Run: headless pygame with SDL's dummy video driver; simulated clock (each Clock.tick advances the game by its frame time, no real sleeping); random seed 0; keys injected as events and as key.get_pressed() state; no mouse input.
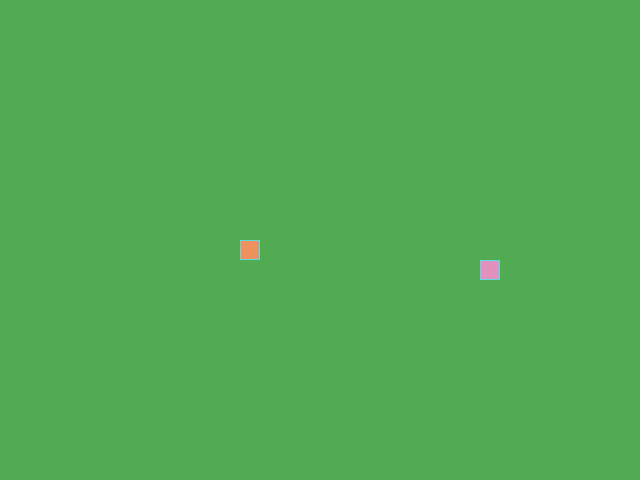
Frame 1 of 4 · flips 1–60 · no input
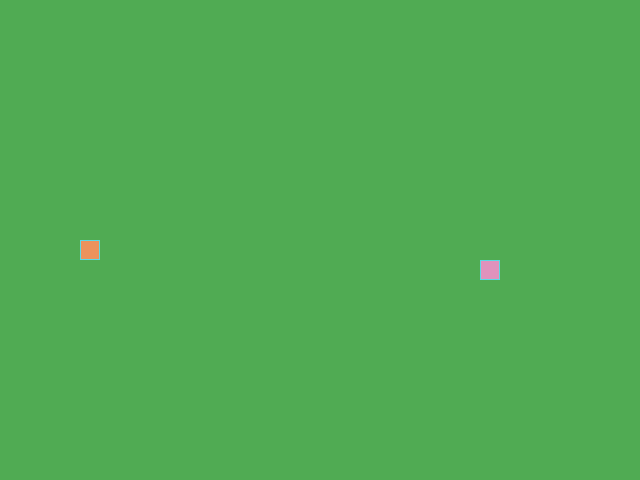
Frame 2 of 4 · flips 61–180 · tapped SPACE, RETURN · held RIGHT (→), D
Frame 3 of 4 · flips 181–300 · held DOWN (↓), S · screen unchanged from frame 2, image omitted
Frame 4 of 4 · flips 301–420 · held LEFT (←), A, UP (↑), W · screen same as frame 1, image omitted

The pygame program that drew these frames:

from random import choice, randint

import pygame

# Константы для размеров поля и сетки:
SCREEN_WIDTH, SCREEN_HEIGHT = 640, 480
GRID_SIZE = 20
GRID_WIDTH = SCREEN_WIDTH // GRID_SIZE
GRID_HEIGHT = SCREEN_HEIGHT // GRID_SIZE

# Направления движения:
UP = (0, -1)
DOWN = (0, 1)
LEFT = (-1, 0)
RIGHT = (1, 0)

# Цвет фона - черный:
BOARD_BACKGROUND_COLOR = (80, 171, 83)

# Цвет границы ячейки
BORDER_COLOR = (93, 216, 228)

# Цвет яблока
APPLE_COLOR = (224, 146, 188)

# Цвет змейки
SNAKE_COLOR = (237, 146, 92)

# Скорость движения змейки:
SPEED = 3

# Настройка игрового окна:
screen = pygame.display.set_mode((SCREEN_WIDTH, SCREEN_HEIGHT), 0, 32)

# Заголовок окна игрового поля:
pygame.display.set_caption('Змейка')

# Настройка времени:
clock = pygame.time.Clock()


class GameObject:
    def __init__(self):
        self.position = (SCREEN_WIDTH // 2), (SCREEN_HEIGHT // 2)
        self.body_color = BOARD_BACKGROUND_COLOR

    def draw(self):
        pass


class Apple(GameObject):

    def randomize_position(self):
        pos = (randint(0, GRID_WIDTH -1) * GRID_SIZE, randint(0, GRID_HEIGHT -1 ) * GRID_SIZE)
        return pos
    
    def __init__(self):
        self.body_color = APPLE_COLOR
        self.position = self.randomize_position()
    
    def draw(self):
        rect = pygame.Rect(self.position, (GRID_SIZE, GRID_SIZE))
        pygame.draw.rect(screen, self.body_color, rect)
        pygame.draw.rect(screen, BORDER_COLOR, rect, 1)


class Snake(GameObject):
    def __init__(self):
        super().__init__()
        self.length = 1
        self.positions = [((SCREEN_WIDTH // 2), (SCREEN_HEIGHT // 2))]
        self.direction = RIGHT
        self.next_direction = None
        self.body_color = SNAKE_COLOR
        self.last = None

    # Метод обновления направления после нажатия на кнопку
    def update_direction(self):
        if self.next_direction:
            self.direction = self.next_direction
            self.next_direction = None

    def move(self):
        head_x, head_y = self.positions[0]
        dx, dy = self.direction

        # Вычисляем новую позицию головы с учётом выхода за границы
        new_x = (head_x + dx * GRID_SIZE) % SCREEN_WIDTH
        new_y = (head_y + dy * GRID_SIZE) % SCREEN_HEIGHT

        new_head = (new_x, new_y)

        # Добавляем новую голову
        self.positions.insert(0, new_head)

        # Если длина не изменилась — удаляем последний сегмент
        if len(self.positions) > self.length:
            self.last = self.positions.pop()  # Сохраняем для затирания
        else:
            self.last = None


    def draw(self):
        for position in self.positions:
            rect = (pygame.Rect(position, (GRID_SIZE, GRID_SIZE)))
            pygame.draw.rect(screen, self.body_color, rect)
            pygame.draw.rect(screen, BORDER_COLOR, rect, 1)

        # Отрисовка головы змейки
        head_rect = pygame.Rect(self.positions[0], (GRID_SIZE, GRID_SIZE))
        pygame.draw.rect(screen, self.body_color, head_rect)
        pygame.draw.rect(screen, BORDER_COLOR, head_rect, 1)

        # Затирание последнего сегмента
        if self.last:
            last_rect = pygame.Rect(self.last, (GRID_SIZE, GRID_SIZE))
            pygame.draw.rect(screen, BOARD_BACKGROUND_COLOR, last_rect)

    def get_head_position(self):
        return self.positions[0]

    def reset(self):
        # сбрасывает змейку в начальное состояние
        self.length = 1
        self.positions = ((SCREEN_WIDTH // 2), (SCREEN_HEIGHT // 2))
        self.direction = choice([UP, DOWN, LEFT, RIGHT])
        self.last = None

# Функция обработки действий пользователя
def handle_keys(game_object):
    for event in pygame.event.get():
        if event.type == pygame.QUIT:
            pygame.quit()
            raise SystemExit
        elif event.type == pygame.KEYDOWN:
            if event.key == pygame.K_UP and game_object.direction != DOWN:
                game_object.next_direction = UP
            elif event.key == pygame.K_DOWN and game_object.direction != UP:
                game_object.next_direction = DOWN
            elif event.key == pygame.K_LEFT and game_object.direction != RIGHT:
                game_object.next_direction = LEFT
            elif event.key == pygame.K_RIGHT and game_object.direction != LEFT:
                game_object.next_direction = RIGHT




def check_collision(snake, apple):
        # Тут опишите основную логику игры.
        # Проверка столкновения с яблоком
    if snake.get_head_position() == apple.position:
        snake.length += 1
        apple.position = apple.randomize_position()

        # Проверка столкновений с собственным телом
    for pos in snake.positions[1:]:
        if snake.get_head_position() == pos:
            snake.reset()
            break

def main():
    pygame.init()
    screen.fill(BOARD_BACKGROUND_COLOR)
    snake = Snake()
    apple = Apple()

    while True:
        clock.tick(SPEED)
        handle_keys(snake)
        snake.update_direction()
        snake.move()
        check_collision(snake, apple)
        screen.fill(BOARD_BACKGROUND_COLOR)
        apple.draw()
        snake.draw()
        pygame.display.update()


if __name__ == '__main__':
    main()
